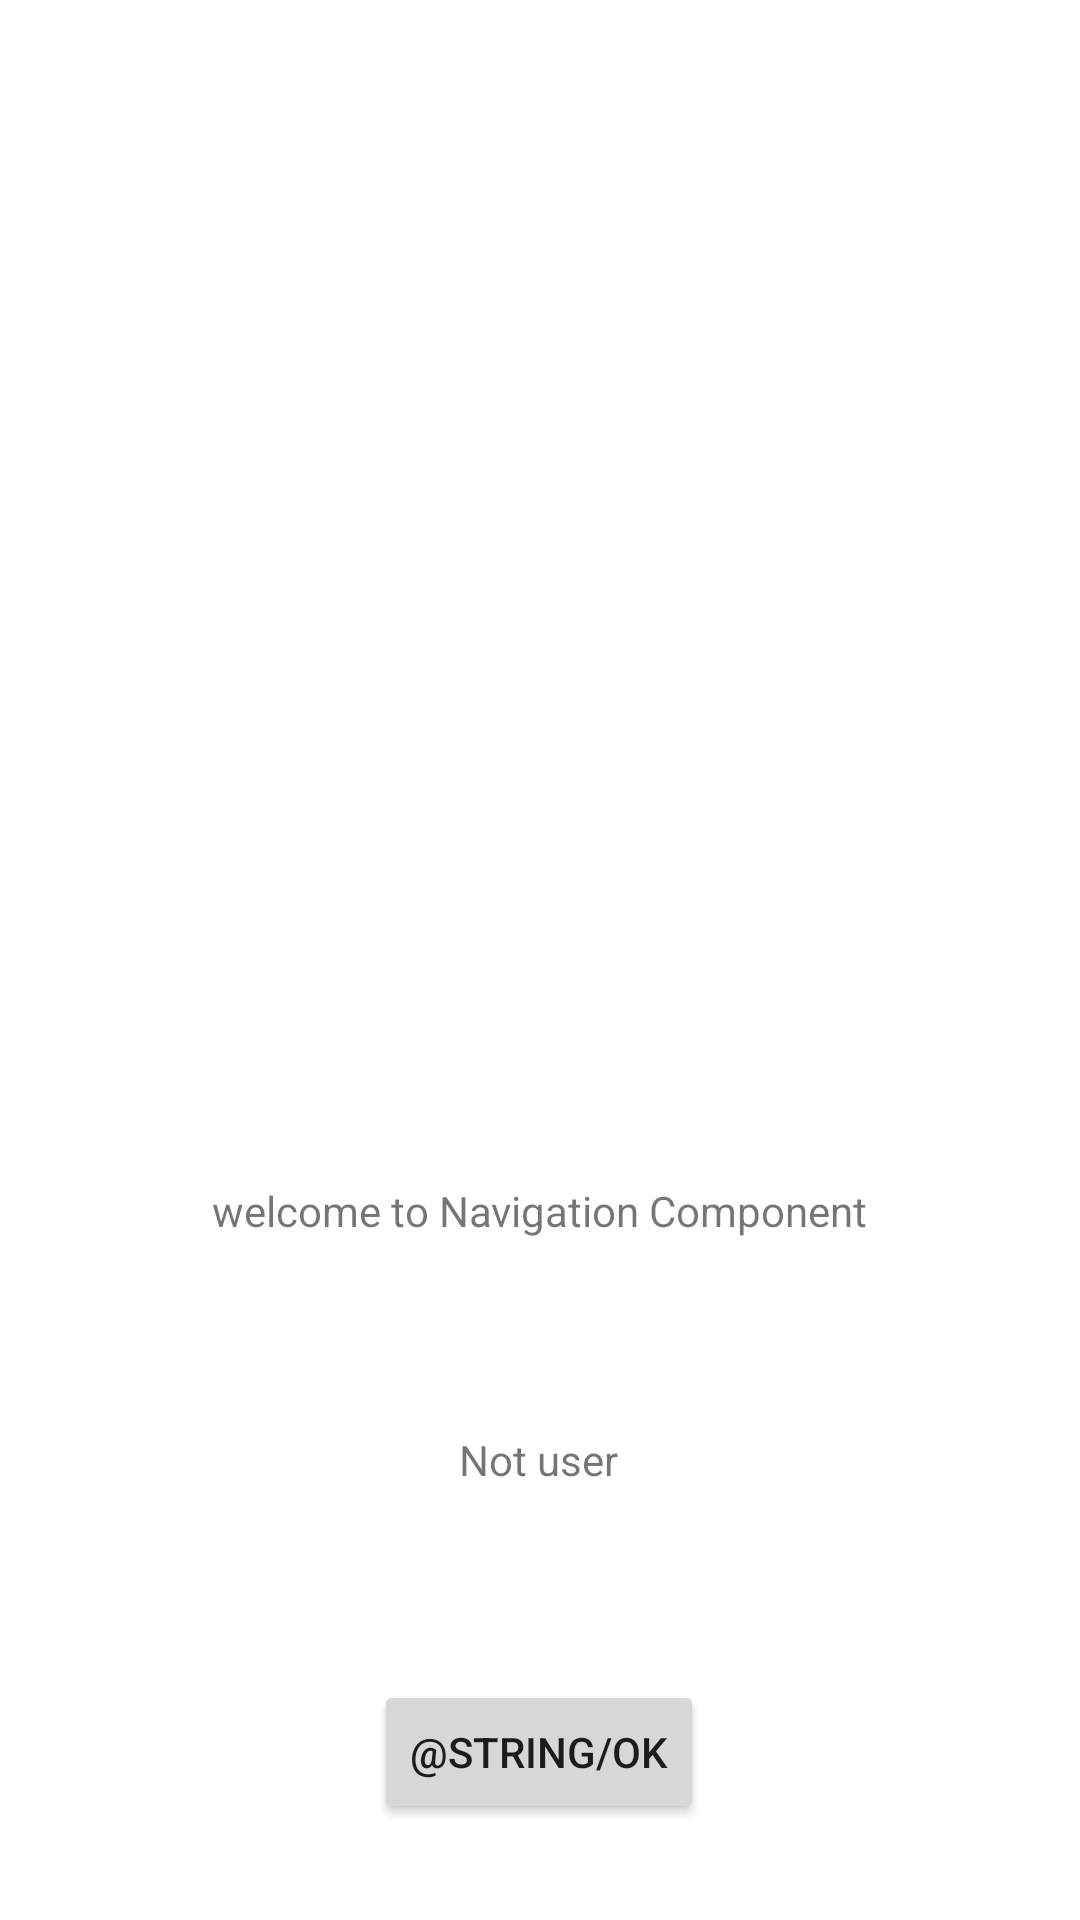

This screen was rendered from an Android layout file. Write that file and the resources it references.
<!-- AndroidManifest.xml: application theme Theme.TestNavigation -->
<!-- res/layout/fragment_welcome.xml -->
<?xml version="1.0" encoding="utf-8"?>
<androidx.constraintlayout.widget.ConstraintLayout xmlns:android="http://schemas.android.com/apk/res/android"
    xmlns:app="http://schemas.android.com/apk/res-auto"
    xmlns:tools="http://schemas.android.com/tools"
    android:layout_width="match_parent"
    android:layout_height="match_parent"
    tools:context=".WelcomeFragment">

    <TextView
        android:id="@+id/textView2"
        android:layout_width="wrap_content"
        android:layout_height="wrap_content"
        android:layout_marginBottom="64dp"
        android:text="@string/welcom"
        app:layout_constraintBottom_toTopOf="@+id/welcomeFragment_textView_nameUser"
        app:layout_constraintEnd_toEndOf="parent"
        app:layout_constraintStart_toStartOf="parent" />

    <TextView
        android:id="@+id/welcomeFragment_textView_nameUser"
        android:layout_width="wrap_content"
        android:layout_height="wrap_content"
        android:layout_marginBottom="64dp"
        android:text="@string/not_user"
        app:layout_constraintBottom_toTopOf="@+id/welcomeFragment_button_ok"
        app:layout_constraintEnd_toEndOf="parent"
        app:layout_constraintHorizontal_bias="0.498"
        app:layout_constraintStart_toStartOf="parent" />

    <Button
        android:id="@+id/welcomeFragment_button_ok"
        android:layout_width="wrap_content"
        android:layout_height="wrap_content"
        android:layout_marginBottom="32dp"
        android:text="@string/ok"
        app:layout_constraintBottom_toBottomOf="parent"
        app:layout_constraintEnd_toEndOf="parent"
        app:layout_constraintHorizontal_bias="0.498"
        app:layout_constraintStart_toStartOf="parent" />
</androidx.constraintlayout.widget.ConstraintLayout>
<!-- resources referenced by this layout -->
<resources>
  <string name="not_user">Not user</string>
  <string name="welcom">welcome to Navigation Component</string>
  <style name="Theme.TestNavigation" parent="Theme.MaterialComponents.DayNight.NoActionBar">
          
          <item name="colorPrimary">@color/purple_500</item>
          <item name="colorPrimaryVariant">@color/purple_700</item>
          <item name="colorOnPrimary">@color/white</item>
          
          <item name="colorSecondary">@color/teal_200</item>
          <item name="colorSecondaryVariant">@color/teal_700</item>
          <item name="colorOnSecondary">@color/black</item>
          
          <item name="android:statusBarColor" tools:targetApi="l">?attr/colorPrimaryVariant</item>
          
      </style>
  <!-- not gathered from this repository: default colours our renderer supplied (Android Studio template values) -->
  <color name="purple_500">#FF6200EE</color>
  <color name="purple_700">#FF3700B3</color>
  <color name="teal_200">#FF03DAC5</color>
  <color name="teal_700">#FF018786</color>
  <color name="black">#FF000000</color>
  <color name="white">#FFFFFFFF</color>
</resources>
